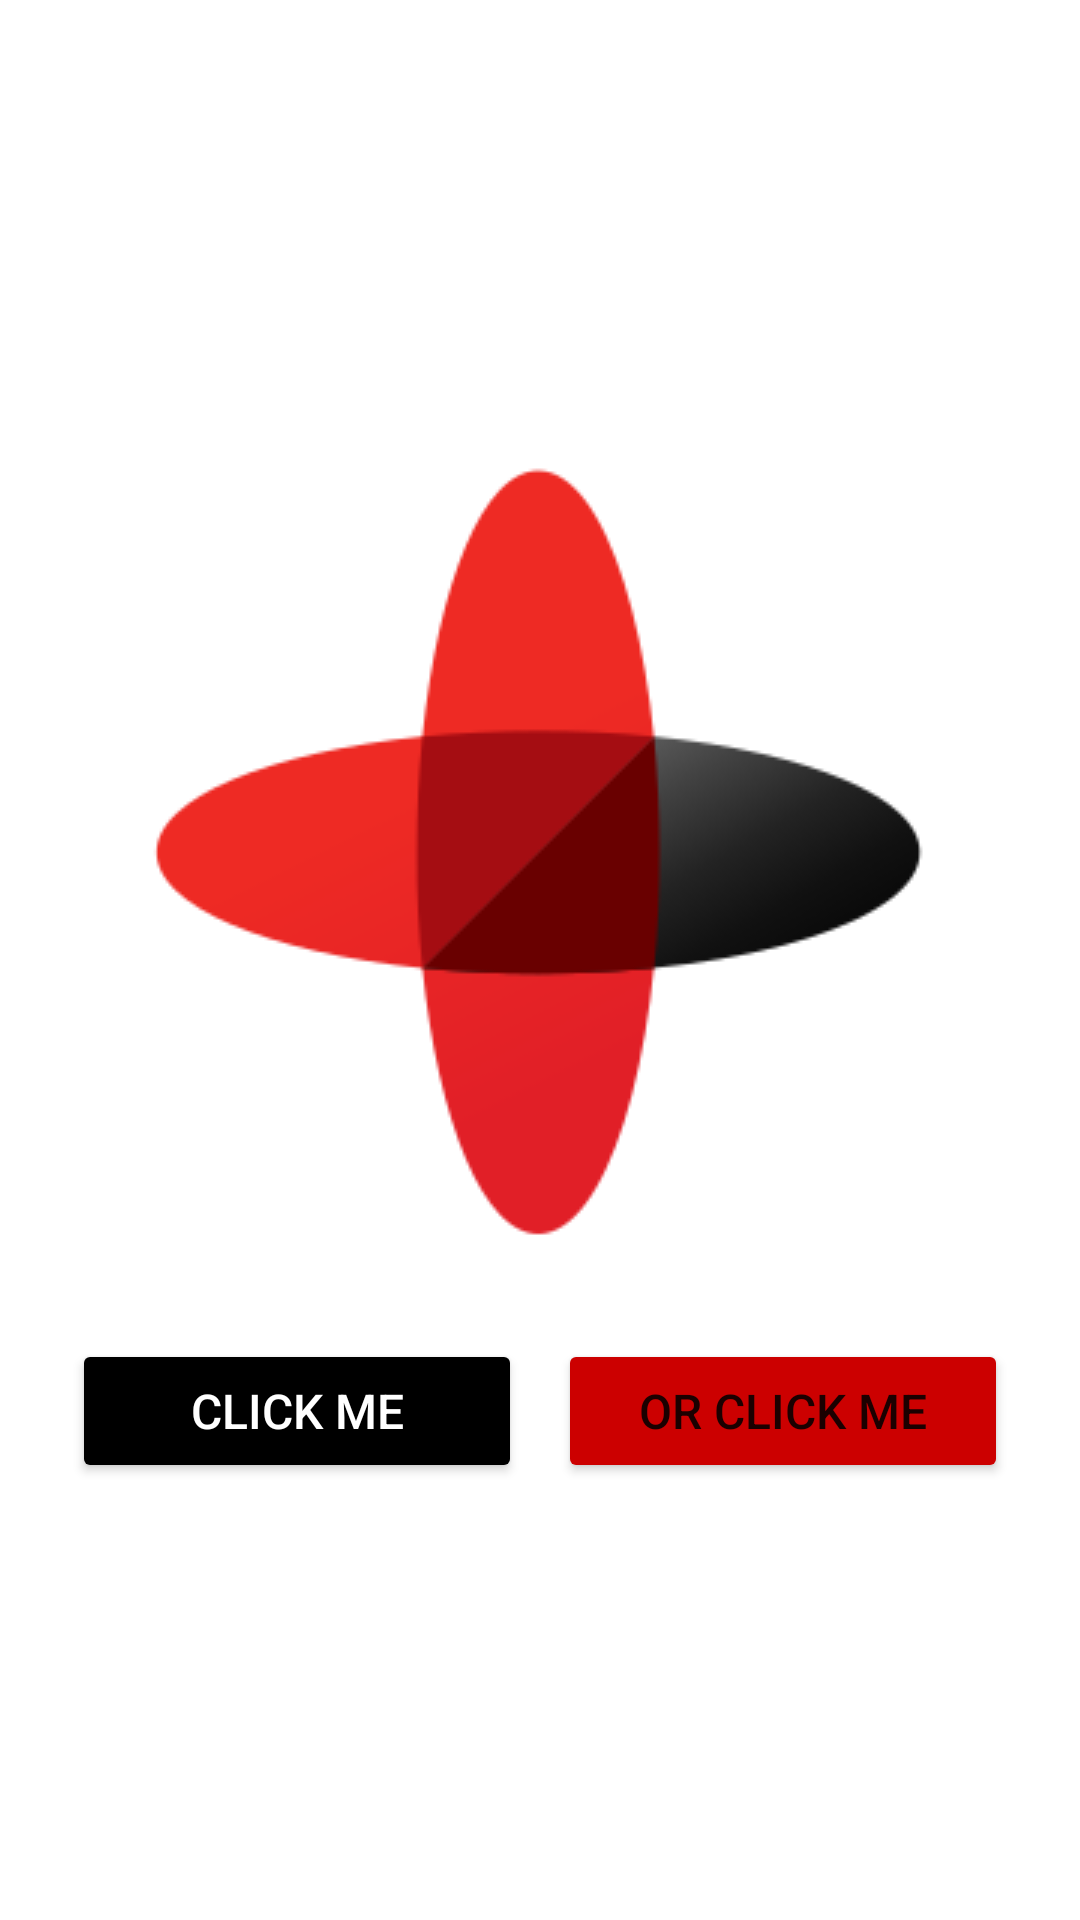

Android layout source for this screen:
<!-- AndroidManifest.xml: application theme Theme.AsyncBitmap -->
<!-- res/layout/activity_main.xml -->
<?xml version="1.0" encoding="utf-8"?>
<LinearLayout

    xmlns:android="http://schemas.android.com/apk/res/android"
    xmlns:app="http://schemas.android.com/apk/res-auto"
    xmlns:tools="http://schemas.android.com/tools"
    android:layout_width="match_parent"
    android:layout_height="match_parent"
    android:gravity="center"
    android:orientation="vertical"
    tools:context=".MainActivity">

    <ImageView
        android:id="@+id/inv_image"
        android:layout_width="wrap_content"
        android:layout_height="wrap_content"
        android:layout_gravity="center"
        android:src="@drawable/sigma_smart" />

    <LinearLayout
        android:layout_width="wrap_content"
        android:layout_height="wrap_content"
        android:layout_gravity="center"
        android:layout_marginTop="20dp"
        android:orientation="horizontal">

        <Button
            android:id="@+id/btn_change"
            android:layout_width="150dp"
            android:layout_height="wrap_content"
            android:layout_marginEnd="12dp"
            android:backgroundTint="@color/black"
            android:insetLeft="16dp"
            android:insetRight="16dp"
            android:text="@string/click"
            android:textColor="@color/white"
            android:textSize="16sp" />

        <Button
            android:id="@+id/btn_or_me"
            android:layout_width="150dp"
            android:layout_height="wrap_content"
            android:layout_gravity="center"
            android:backgroundTint="@android:color/holo_red_dark"
            android:text="@string/or_click"
            android:textSize="16sp" />

    </LinearLayout>

</LinearLayout>
<!-- resources referenced by this layout -->
<resources>
  <!-- drawable sigma_smart: png bitmap (drawable, 13906 bytes) -->
  <string name="click">CLICK ME</string>
  <string name="or_click">OR CLICK ME</string>
  <style name="Theme.AsyncBitmap" parent="Theme.MaterialComponents.DayNight.DarkActionBar">
          
          <item name="colorPrimary">@color/purple_500</item>
          <item name="colorPrimaryVariant">@color/purple_700</item>
          <item name="colorOnPrimary">@color/white</item>
          
          <item name="colorSecondary">@color/teal_200</item>
          <item name="colorSecondaryVariant">@color/teal_700</item>
          <item name="colorOnSecondary">@color/black</item>
          
          <item name="android:statusBarColor" tools:targetApi="l">?attr/colorPrimaryVariant</item>
          
      </style>
  <!-- not gathered from this repository: default colours our renderer supplied (Android Studio template values) -->
  <color name="purple_500">#FF6200EE</color>
  <color name="purple_700">#FF3700B3</color>
  <color name="teal_200">#FF03DAC5</color>
  <color name="teal_700">#FF018786</color>
  <color name="black">#FF000000</color>
  <color name="white">#FFFFFFFF</color>
</resources>
